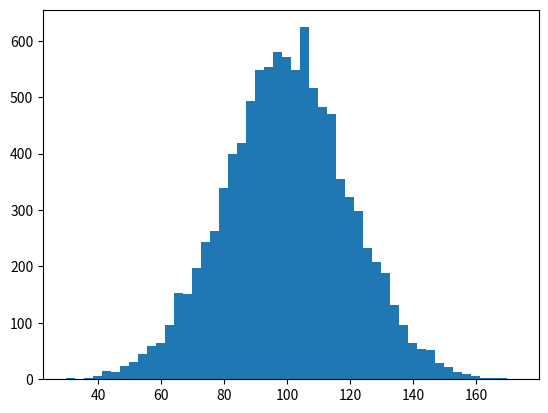

Here is the Python script that generated this plot:
import numpy as np
from scipy import stats

import matplotlib.pyplot as plt


incomes = np.random.normal(100.0, 20.0, 10000) #27000-> centered around, std = 150000 with 10000 data points
m = np.mean(incomes)

print("Mean: {}".format(m))

plt.hist(incomes, 50)
plt.show()

std = incomes.std()
print("Standard Deviation: {}".format(std))

variance = incomes.var()
print("Variance: {}".format(variance))